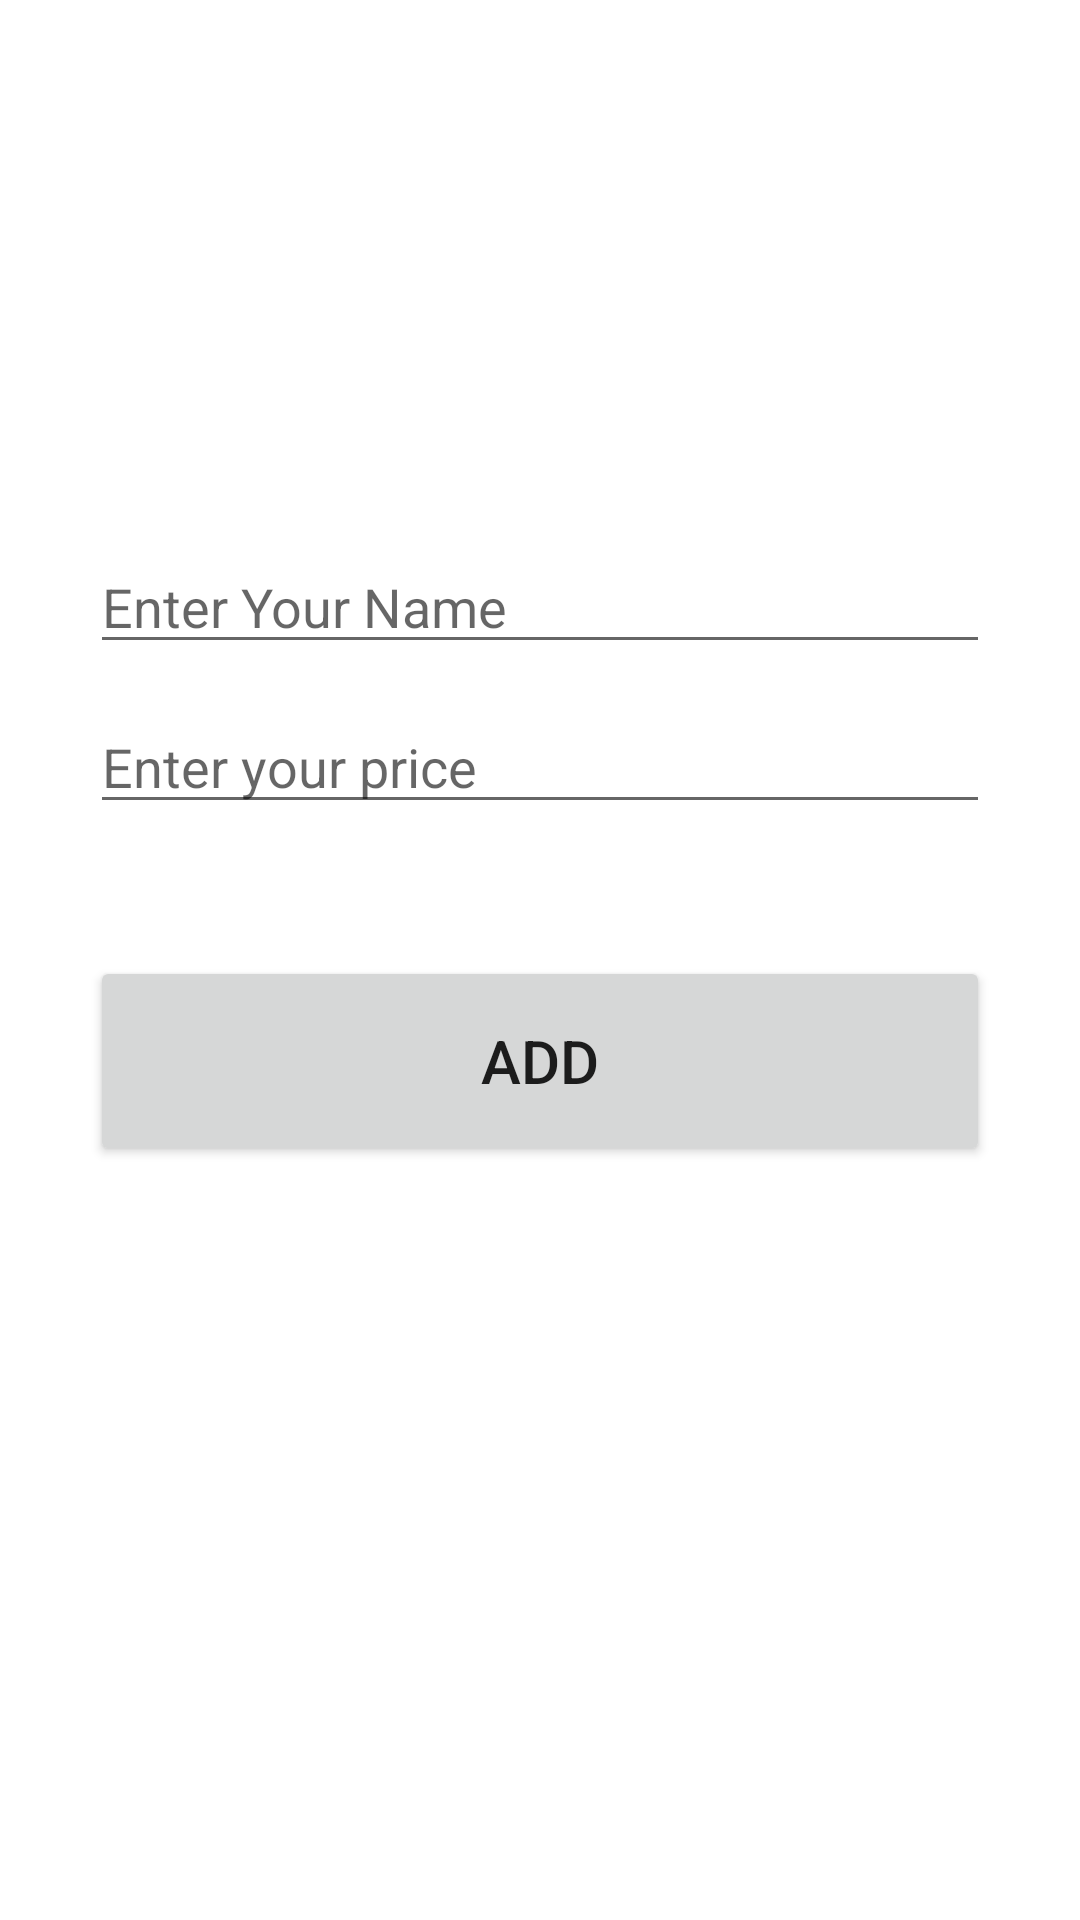

Reconstruct the res/layout file that produces this screen, plus the resources it refers to.
<!-- AndroidManifest.xml: application theme Theme.ProjektniNiOP -->
<!-- res/layout/activity_add.xml -->
<?xml version="1.0" encoding="utf-8"?>
<androidx.constraintlayout.widget.ConstraintLayout xmlns:android="http://schemas.android.com/apk/res/android"
    xmlns:app="http://schemas.android.com/apk/res-auto"
    xmlns:tools="http://schemas.android.com/tools"
    android:layout_width="match_parent"
    android:layout_height="match_parent"
    tools:context=".AddActivity"
    android:padding="30dp">

    <EditText
        android:id="@+id/name_input"
        android:layout_width="match_parent"
        android:layout_height="wrap_content"
        android:layout_marginTop="150dp"
        android:ems="10"
        android:hint="Enter Your Name"
        android:inputType="textPersonName"
        app:layout_constraintEnd_toEndOf="parent"
        app:layout_constraintStart_toStartOf="parent"
        app:layout_constraintTop_toTopOf="parent" />

    <EditText
        android:id="@+id/steps_input"
        android:layout_width="match_parent"
        android:layout_height="wrap_content"
        android:layout_marginTop="12dp"
        android:ems="10"
        android:hint="Enter your price"
        android:inputType="number"
        app:layout_constraintEnd_toEndOf="parent"
        app:layout_constraintStart_toStartOf="parent"
        app:layout_constraintTop_toBottomOf="@+id/name_input" />

    <Button
        android:id="@+id/addbtn"
        android:layout_width="match_parent"
        android:layout_height="70dp"
        android:layout_marginTop="44dp"
        android:text="ADD"
        android:textAllCaps="false"
        android:textSize="20sp"
        app:layout_constraintEnd_toEndOf="parent"
        app:layout_constraintStart_toStartOf="parent"
        app:layout_constraintTop_toBottomOf="@+id/steps_input" />

</androidx.constraintlayout.widget.ConstraintLayout>
<!-- resources referenced by this layout -->
<resources>
  <style name="Theme.ProjektniNiOP" parent="Theme.MaterialComponents.DayNight.DarkActionBar">
          
          <item name="colorPrimary">@color/lavender</item>
          <item name="colorPrimaryVariant">@color/lavender</item>
          <item name="colorOnPrimary">@color/white</item>
          
          <item name="colorSecondary">@color/teal_200</item>
          <item name="colorSecondaryVariant">@color/teal_700</item>
          <item name="colorOnSecondary">@color/black</item>
          
          <item name="android:statusBarColor">?attr/colorPrimaryVariant</item>
          
          <item name="android:windowAnimationStyle">@style/CustomActivityAnimation</item>
      </style>
  <style name="CustomActivityAnimation" parent="@android:style/Animation.Activity">
          <item name="android:activityOpenEnterAnimation">@anim/slide_in_right</item>
          <item name="android:activityOpenExitAnimation">@anim/slide_out_left</item>
      </style>
  <!-- not gathered from this repository: default colours our renderer supplied (Android Studio template values) -->
  <color name="teal_200">#FF03DAC5</color>
  <color name="teal_700">#FF018786</color>
  <color name="black">#FF000000</color>
  <color name="white">#FFFFFFFF</color>
</resources>
